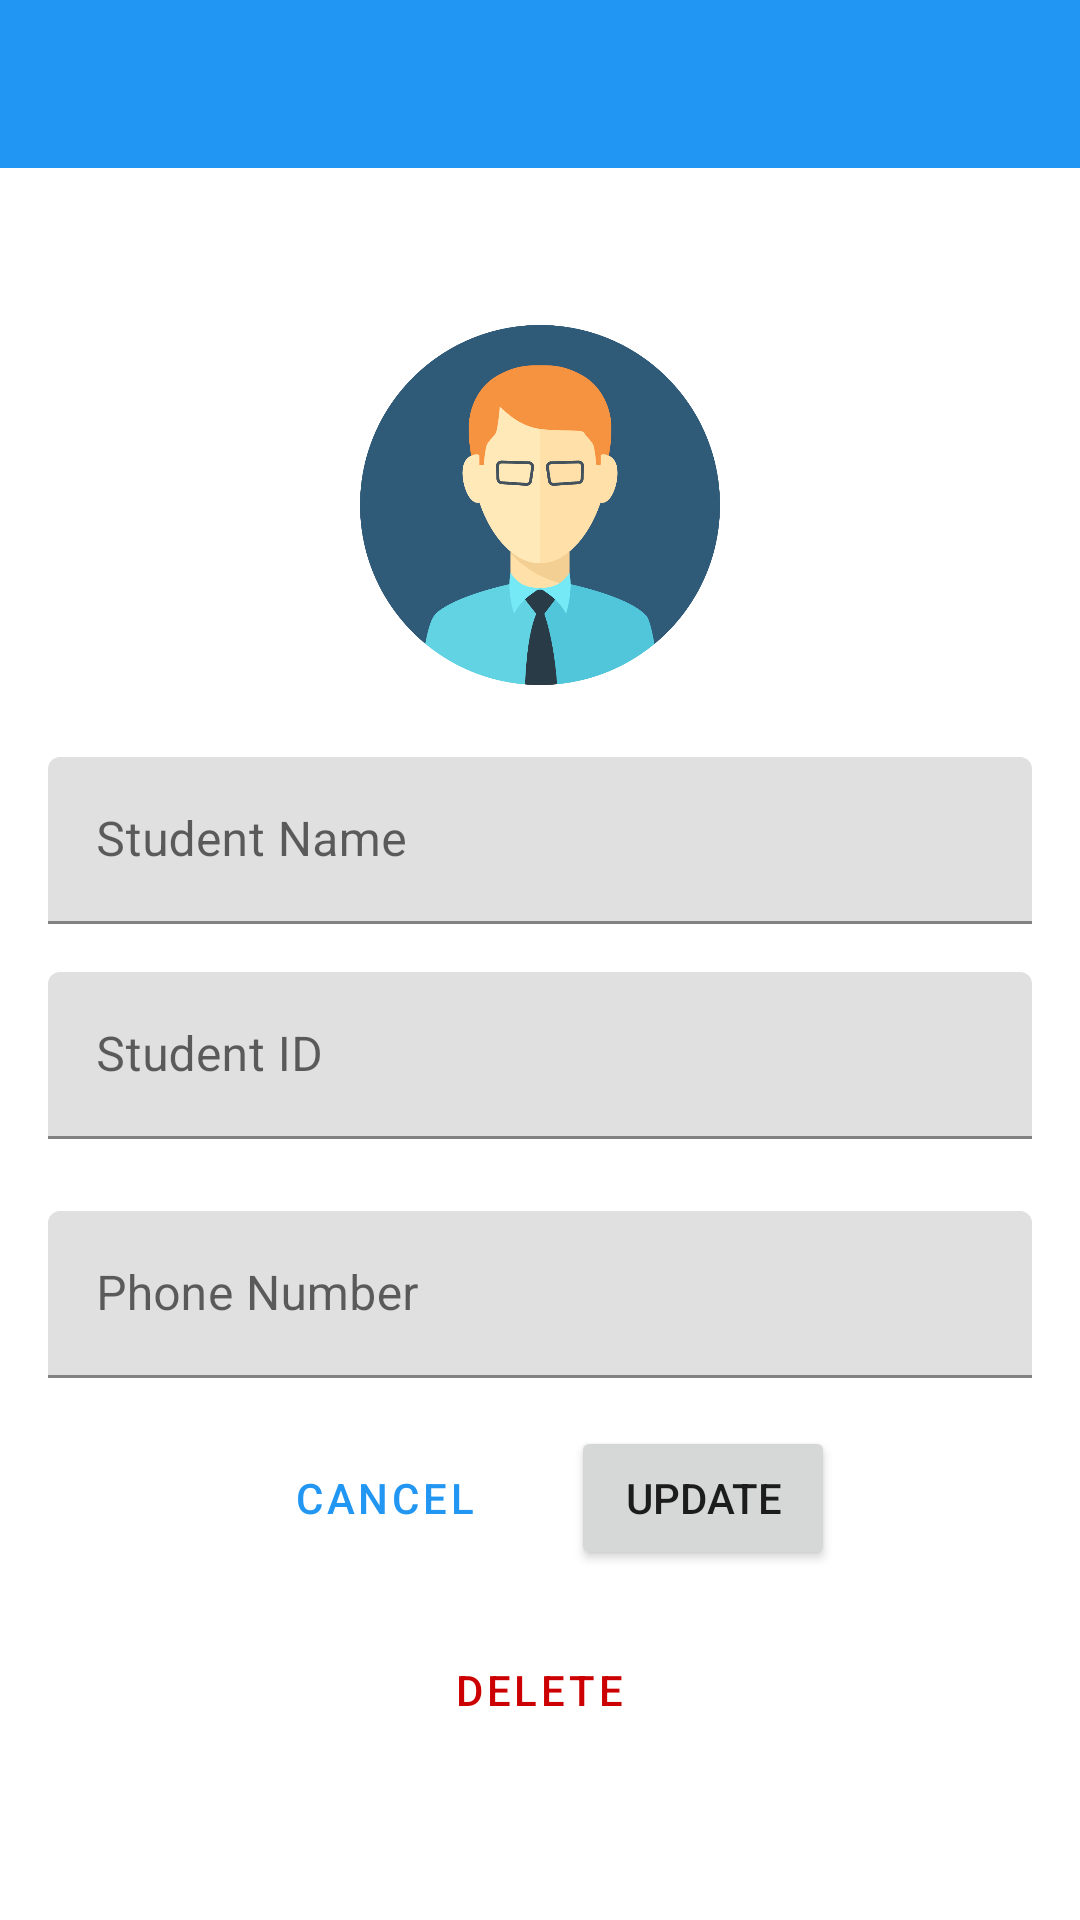

Layout XML and referenced resources for this Android screen:
<!-- AndroidManifest.xml: application theme Theme.StudentsAppomeryoav -->
<!-- res/layout/activity_edit_student.xml -->
<?xml version="1.0" encoding="utf-8"?>
<LinearLayout xmlns:android="http://schemas.android.com/apk/res/android"
    xmlns:app="http://schemas.android.com/apk/res-auto"
    android:layout_width="match_parent"
    android:layout_height="match_parent"
    android:orientation="vertical">

    <com.google.android.material.appbar.AppBarLayout
        android:layout_width="match_parent"
        android:layout_height="wrap_content">

        <androidx.appcompat.widget.Toolbar
            android:id="@+id/toolbarEditStudent"
            android:layout_width="match_parent"
            android:layout_height="?attr/actionBarSize"
            android:background="?attr/colorPrimary"
            android:theme="@style/ThemeOverlay.MaterialComponents.Dark.ActionBar"/>

    </com.google.android.material.appbar.AppBarLayout>

    <LinearLayout
        android:layout_width="match_parent"
        android:layout_height="match_parent"
        android:orientation="vertical"
        android:padding="16dp"
        android:gravity="center">

        <ImageView
            android:id="@+id/ivStudentImage"
            android:layout_width="120dp"
            android:layout_height="120dp"
            android:contentDescription="@string/student_icon"
            android:src="@drawable/default_student_image"
            android:layout_marginBottom="24dp"/>

        <com.google.android.material.textfield.TextInputLayout
            android:layout_width="match_parent"
            android:layout_height="wrap_content"
            android:layout_marginBottom="16dp">

            <EditText
                android:id="@+id/etStudentName"
                android:layout_width="match_parent"
                android:layout_height="wrap_content"
                android:hint="Student Name"/>
        </com.google.android.material.textfield.TextInputLayout>

        <com.google.android.material.textfield.TextInputLayout
            android:layout_width="match_parent"
            android:layout_height="wrap_content"
            android:layout_marginBottom="24dp">

            <EditText
                android:id="@+id/etStudentId"
                android:layout_width="match_parent"
                android:layout_height="wrap_content"
                android:hint="Student ID"/>
        </com.google.android.material.textfield.TextInputLayout>

        <com.google.android.material.textfield.TextInputLayout
            android:layout_width="match_parent"
            android:layout_height="wrap_content"
            android:layout_marginBottom="16dp">

            <EditText
                android:id="@+id/etPhoneNumber"
                android:layout_width="match_parent"
                android:layout_height="wrap_content"
                android:hint="Phone Number"
                android:inputType="phone"/>
        </com.google.android.material.textfield.TextInputLayout>

        <LinearLayout
            android:layout_width="match_parent"
            android:layout_height="wrap_content"
            android:orientation="horizontal"
            android:gravity="center">

            <Button
                android:id="@+id/btnCancel"
                android:layout_width="wrap_content"
                android:layout_height="wrap_content"
                android:text="Cancel"
                android:layout_marginEnd="16dp"
                style="@style/Widget.MaterialComponents.Button.OutlinedButton"/>

            <Button
                android:id="@+id/btnUpdate"
                android:layout_width="wrap_content"
                android:layout_height="wrap_content"
                android:text="Update"/>

        </LinearLayout>

        <Button
            android:id="@+id/btnDelete"
            android:layout_width="wrap_content"
            android:layout_height="wrap_content"
            android:text="Delete"
            android:layout_marginTop="16dp"
            style="@style/Widget.MaterialComponents.Button.OutlinedButton"
            android:textColor="@android:color/holo_red_dark"/>

    </LinearLayout>
</LinearLayout>
<!-- resources referenced by this layout -->
<resources>
  <!-- drawable default_student_image: png bitmap (drawable, 43071 bytes) -->
  <string name="student_icon">Student Icon</string>
  <style name="Theme.StudentsAppomeryoav" parent="Theme.MaterialComponents.DayNight.NoActionBar">
          <item name="colorPrimary">@color/primaryColor</item>
          <item name="colorPrimaryVariant">@color/primaryColor</item>
          <item name="colorOnPrimary">@color/white</item>
          <item name="colorSecondary">@color/teal_200</item>
          <item name="colorSecondaryVariant">@color/teal_700</item>
          <item name="colorOnSecondary">@color/black</item>
          <item name="android:statusBarColor">?attr/colorPrimaryVariant</item>
      </style>
  <color name="primaryColor">#2196F3</color>
  <color name="white">#FFFFFFFF</color>
  <color name="teal_200">#FF03DAC5</color>
  <color name="teal_700">#FF018786</color>
  <color name="black">#FF000000</color>
</resources>
